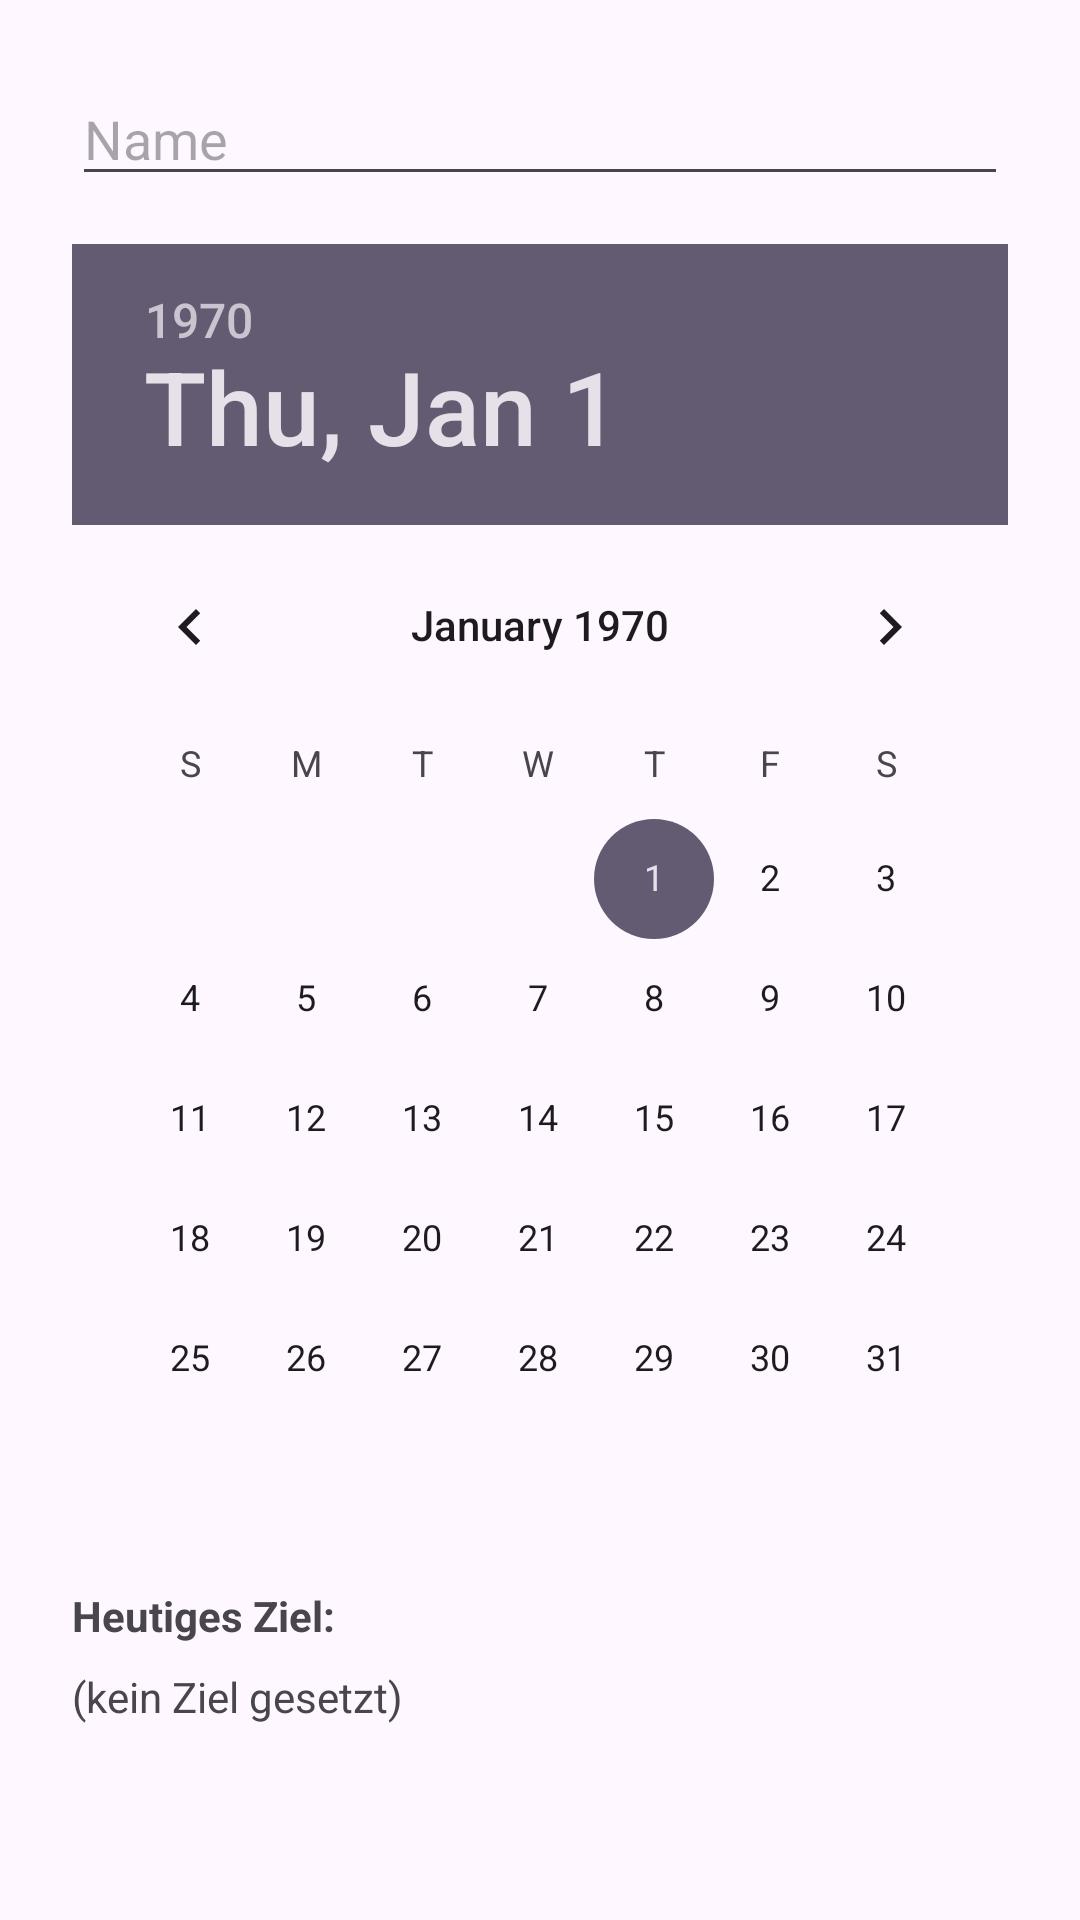

This screen was rendered from an Android layout file. Write that file and the resources it references.
<!-- AndroidManifest.xml: application theme Theme.AppEntwicklung -->
<!-- res/layout/activity_main.xml -->
<?xml version="1.0" encoding="utf-8"?>
<LinearLayout xmlns:android="http://schemas.android.com/apk/res/android"
    android:layout_width="match_parent"
    android:layout_height="match_parent"
    android:orientation="vertical"
    android:padding="24dp">

    
    <EditText
        android:id="@+id/editTextName"
        android:layout_width="match_parent"
        android:layout_height="wrap_content"
        android:hint="Name"
        android:layout_marginBottom="16dp" />

    
    <DatePicker
        android:id="@+id/datePicker"
        android:layout_width="match_parent"
        android:layout_height="wrap_content"
        android:layout_marginBottom="16dp" />

    
    <TextView
        android:id="@+id/textViewHeutigesZielTitel"
        android:layout_width="match_parent"
        android:layout_height="wrap_content"
        android:text="Heutiges Ziel:"
        android:textStyle="bold"
        android:layout_marginBottom="8dp" />

    <TextView
        android:id="@+id/textViewHeutigesZiel"
        android:layout_width="match_parent"
        android:layout_height="wrap_content"
        android:text="(kein Ziel gesetzt)"
        android:layout_marginBottom="16dp" />

    
    <Button
        android:id="@+id/buttonZumKalender"
        android:layout_width="match_parent"
        android:layout_height="wrap_content"
        android:text="Ziel im Kalender bearbeiten"
        android:layout_marginBottom="24dp" />

    
    <Button
        android:id="@+id/buttonWeiter"
        android:layout_width="match_parent"
        android:layout_height="wrap_content"
        android:text="Weiter" />

</LinearLayout>
<!-- resources referenced by this layout -->
<resources>
  <style name="Theme.AppEntwicklung" parent="Base.Theme.AppEntwicklung" />
  <style name="Base.Theme.AppEntwicklung" parent="Theme.Material3.DayNight.NoActionBar">
          
          
      </style>
</resources>
